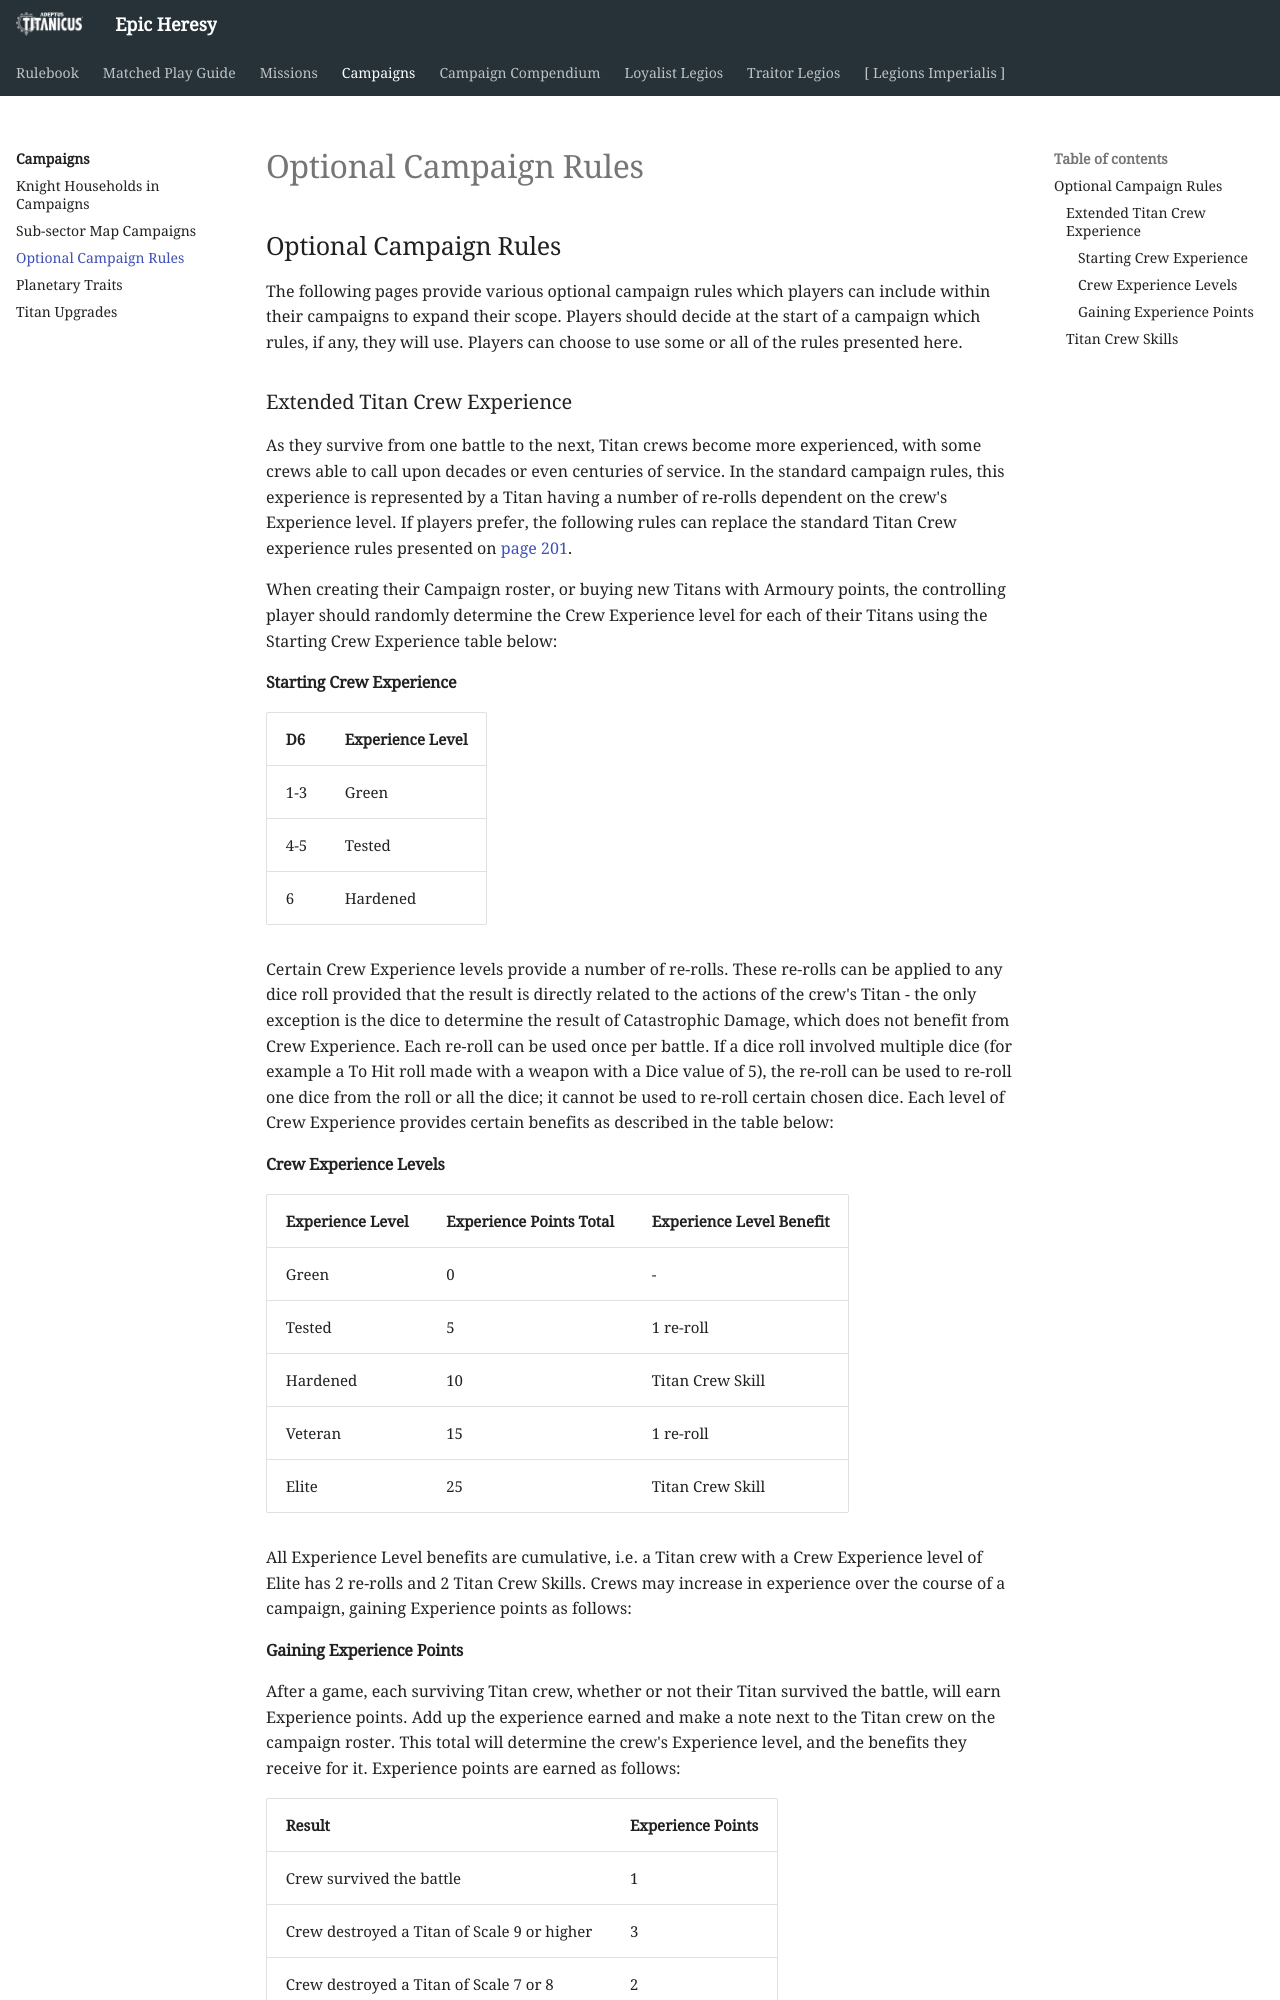

repository: BBBase-EHeresy-PPPub/EHeresy · page: at2018/campaigns/optional_campaign_rules/index.html · generator: mkdocs

## Optional Campaign Rules

The following pages provide various optional campaign rules which players can include within their campaigns to expand their scope. Players should decide at the start of a campaign which rules, if any, they will use. Players can choose to use some or all of the rules presented here.

### Extended Titan Crew Experience

As they survive from one battle to the next, Titan crews become more experienced, with some crews able to call upon decades or even centuries of service. In the standard campaign rules, this experience is represented by a Titan having a number of re-rolls dependent on the crew's Experience level. If players prefer, the following rules can replace the standard Titan Crew experience rules presented on [page 201](index.md#crew-experience).

When creating their Campaign roster, or buying new Titans with Armoury points, the controlling player should randomly determine the Crew Experience level for each of their Titans using the Starting Crew Experience table below:

#### Starting Crew Experience

| D6 | Experience Level |
|---|---|
| 1‑3 | Green |
| 4‑5 | Tested |
| 6 | Hardened |

Certain Crew Experience levels provide a number of re-rolls. These re-rolls can be applied to any dice roll provided that the result is directly related to the actions of the crew's Titan - the only exception is the dice to determine the result of Catastrophic Damage, which does not benefit from Crew Experience. Each re-roll can be used once per battle. If a dice roll involved multiple dice (for example a To Hit roll made with a weapon with a Dice value of 5), the re-roll can be used to re-roll one dice from the roll or all the dice; it cannot be used to re-roll certain chosen dice. Each level of Crew Experience provides certain benefits as described in the table below:

#### Crew Experience Levels

| Experience Level | Experience Points Total | Experience Level Benefit |
|---|---|---|
| Green | 0 | - |
| Tested | 5 | 1 re-roll |
| Hardened | 10 | Titan Crew Skill |
| Veteran | 15 | 1 re-roll |
| Elite | 25 | Titan Crew Skill |

All Experience Level benefits are cumulative, i.e. a Titan crew with a Crew Experience level of Elite has 2 re-rolls and 2 Titan Crew Skills. Crews may increase in experience over the course of a campaign, gaining Experience points as follows:

#### Gaining Experience Points

After a game, each surviving Titan crew, whether or not their Titan survived the battle, will earn Experience points. Add up the experience earned and make a note next to the Titan crew on the campaign roster. This total will determine the crew's Experience level, and the benefits they receive for it. Experience points are earned as follows:

| Result | Experience Points |
|---|---|
| Crew survived the battle | 1 |
| Crew destroyed a Titan of Scale 9 or higher | 3 |
| Crew destroyed a Titan of Scale 7 or 8 | 2 |
| Crew destroyed a Titan of Scale 6 or less | 1 |
